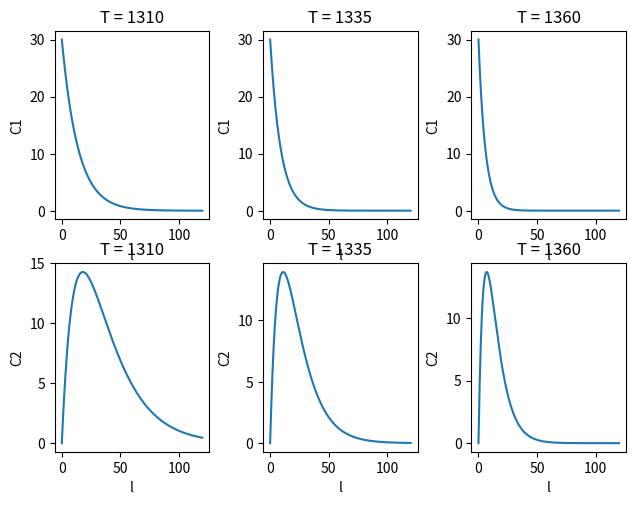

This chart was generated by the following Python code:
import math
import matplotlib.pyplot as plt

# conversion C from % to mol/m^3
def C_proc_to_molm3(C):
    # mol/kg
    nu_et = 35.65
    ro = 1.4
    return (C * ro) / (100 * nu_et)


# conversion C from % to mol/m^3
def C_molm3_to_proc(C):
    # mol/kg
    nu_et = 35.65
    ro = 1.4
    return (C*100*nu_et)/ro


def find_k1k2(T):
    A1 = 2 * (10 ** 11)
    A2 = 8 * (10 ** 12)
    E1 = 251000
    E2 = 297000
    R = 8.31
    k1 = A1 * math.exp(-E1 / (R * T))
    k2 = A2 * math.exp(-E2 / (R * T))
    return k1, k2


def find_new_C1(m, k1, C1, dl):
    D = 0.1
    ro = 1.4
    return (-k1*C1*math.pi*D*D*ro/4)/m * dl + C1


def find_new_C2(m, k1, k2, C1, C2, dl):
    D = 0.1
    ro = 1.4
    return ((k1*C1-k2*C2)*math.pi*D*D*ro/4)/m * dl + C2


def f(T, m, C1, C2, dl):
    k1, k2 = find_k1k2(T)
    new_C1 = find_new_C1(m, k1, C1, dl)
    new_C2 = find_new_C2(m, k1, k2, C1, C2, dl)
    return new_C1, new_C2


_C_in = 30
_m = 3
_Ts = [1310, 1360]
L = 120
dl = 0.5

dT = 25
dC = 5
dm = 0.15

_C1 = C_proc_to_molm3(_C_in)
_C2 = 0

T_graph, l_graph, C1_graph, C2_graph = [], [], [], []

_T = _Ts[0]
while _T <= _Ts[1]:
    T_graph.append(_T)
    _l = 0
    _C1 = C_proc_to_molm3(_C_in)
    _C2 = 0
    C1_graph.append([C_molm3_to_proc(_C1)])
    C2_graph.append([C_molm3_to_proc(_C2)])
    C_ind = len(C1_graph)-1
    while _l < L:
        _l += dl
        _C1, _C2 = f(_T, _m, _C1, _C2, dl)
        C1_graph[C_ind].append(C_molm3_to_proc(_C1))
        C2_graph[C_ind].append(C_molm3_to_proc(_C2))
        print(f"{_C1} - {C_molm3_to_proc(_C1)}%")
        print(f"{_C2} - {C_molm3_to_proc(_C2)}%")
        print("\n")

    _T += dT

_l = 0
while _l <= L:
    l_graph.append(_l)
    _l += dl

fig, axis = plt.subplots(2, len(T_graph))
fig.tight_layout()
for i in range(len(T_graph)):
    axis[0][i].plot(l_graph, C1_graph[i])
    axis[0][i].set_title(f"T = {T_graph[i]}")
    axis[0][i].set_xlabel("l")
    axis[0][i].set_ylabel("C1")
    axis[1][i].plot(l_graph, C2_graph[i])
    axis[1][i].set_title(f"T = {T_graph[i]}")
    axis[1][i].set_xlabel("l")
    axis[1][i].set_ylabel("C2")

plt.show()
